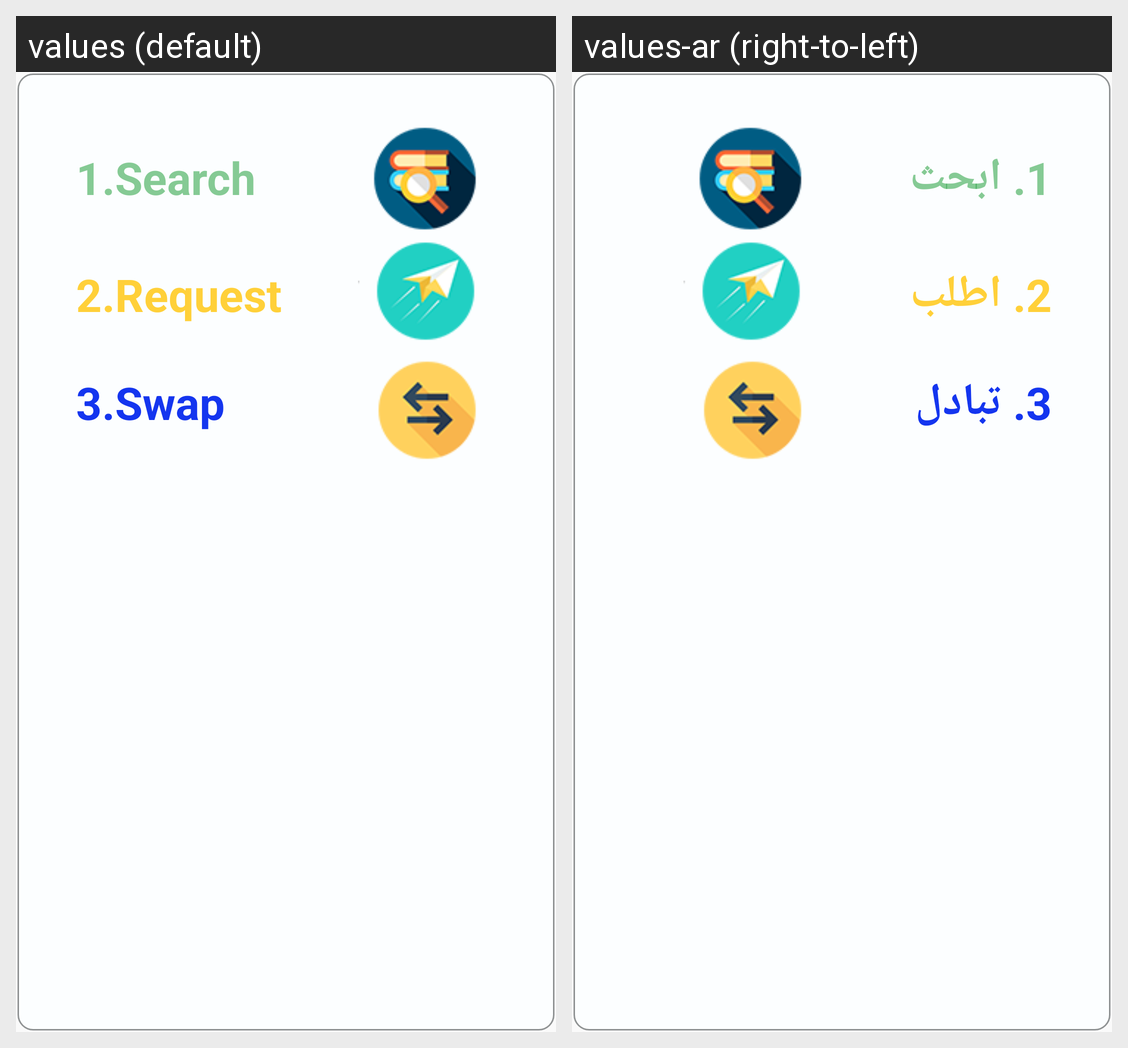

The Android screen above is rendered under two locales of the same app. Produce the string resources it draws, with the default and per-locale values.
Android screen res/layout/custom_dialog_about_us.xml rendered under 2 locales, left to right: values (default), values-ar (right-to-left). Device: Nexus 5 (rendered at 1080×1920; each locale shown at half size, 540×960, under a caption strip naming it); theme AppTheme.
Strings drawn on this screen, with the default value and each locale's value (text and hints the layout hard-codes, and strings that could not be matched under every locale, appear in the picture but are not listed):

step1
  values: 1.Search
  values-ar: 1. ابحث

step2
  values: 2.Request
  values-ar: 2. اطلب

step3
  values: 3.Swap
  values-ar: 3. تبادل
